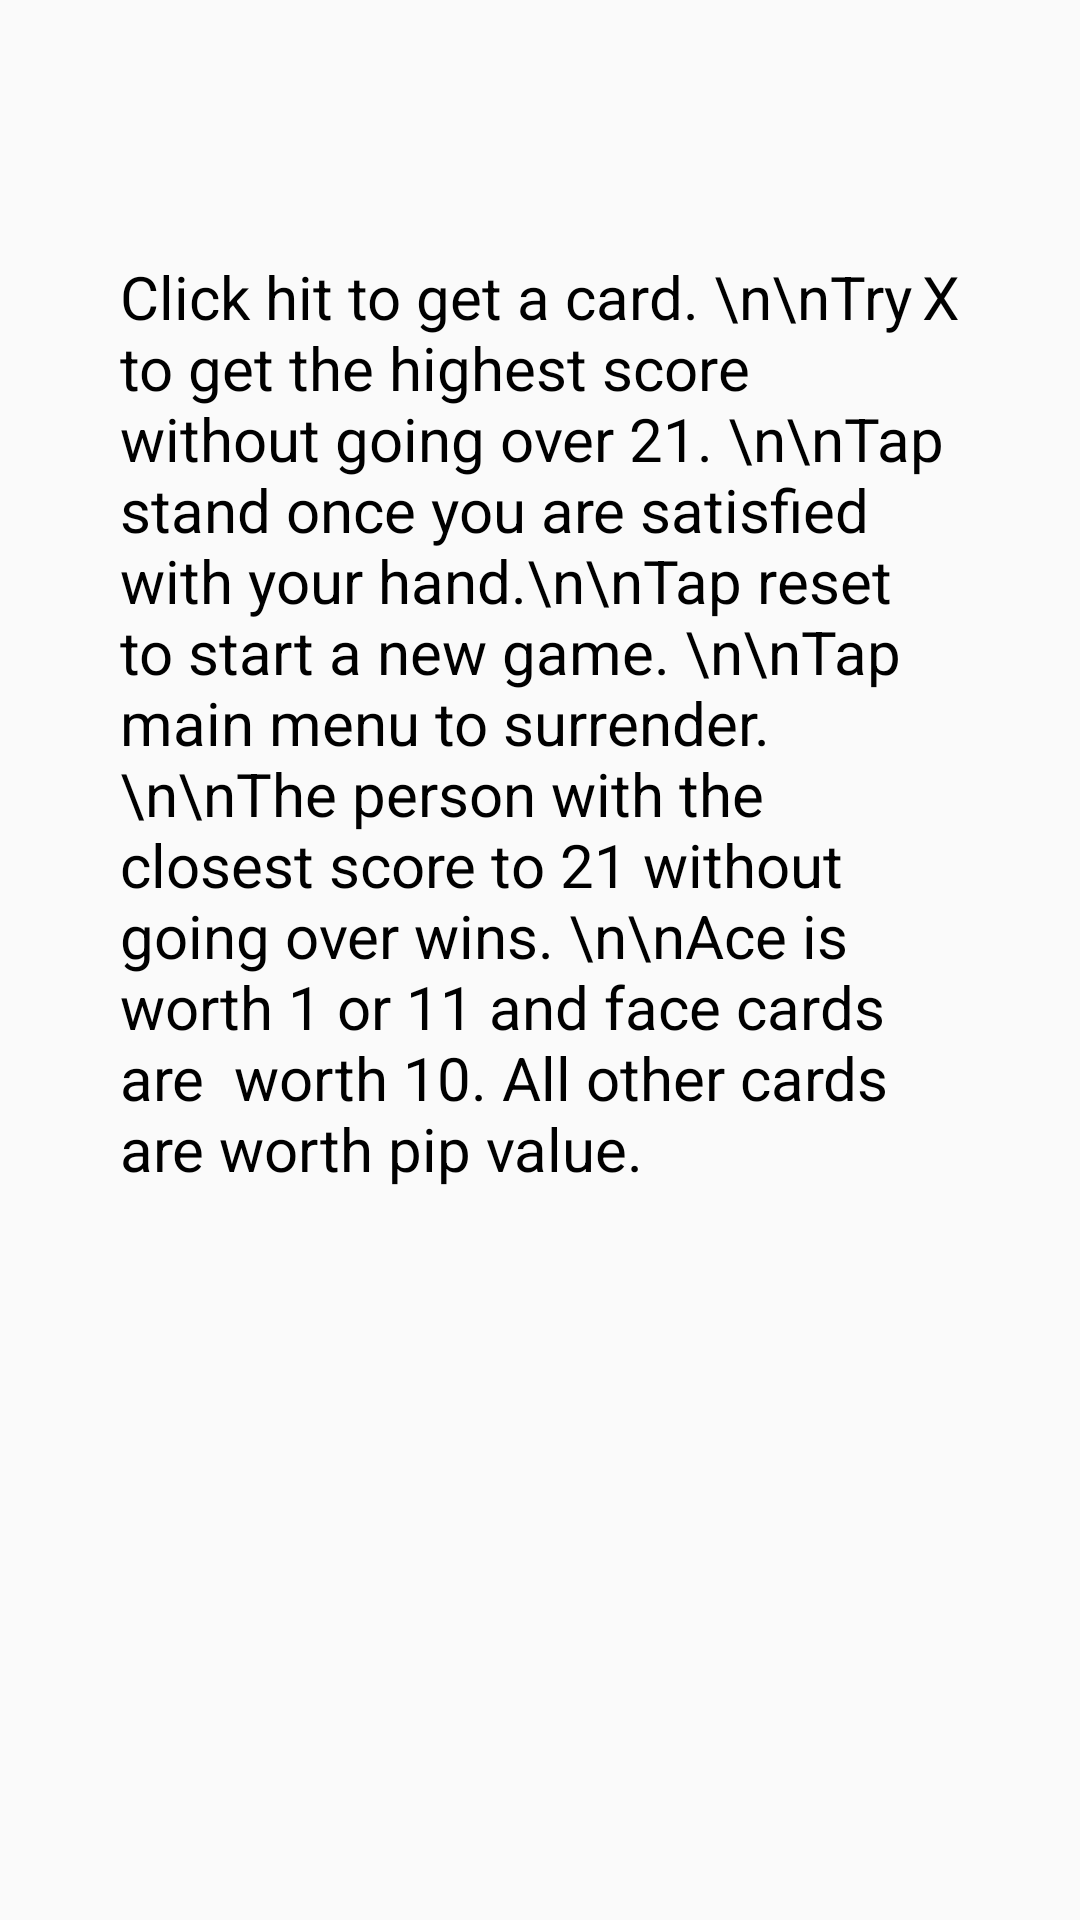

Here is an Android app screen rendered from its layout file. Give the layout XML and the strings, colors and styles it references.
<!-- AndroidManifest.xml: application theme AppTheme -->
<!-- res/layout/instructions.xml -->
<?xml version="1.0" encoding="utf-8"?>

<RelativeLayout
    xmlns:android="http://schemas.android.com/apk/res/android"
    xmlns:app="http://schemas.android.com/apk/res-auto"
    xmlns:tools="http://schemas.android.com/tools"
    android:layout_width="match_parent"
    android:layout_height="match_parent"
    android:id="@+id/relative">

    <TextView
        android:id="@+id/textView"
        android:layout_width="280dp"
        android:layout_height="469dp"
        android:layout_centerInParent="true"
        android:text="Click hit to get a card. \n\nTry to get the highest score without going over 21. \n\nTap stand once you are satisfied with your hand.\n\nTap reset to start a new game. \n\nTap main menu to surrender. \n\nThe person with the closest score to 21 without going over wins. \n\nAce is worth 1 or 11 and face cards are  worth 10. All other cards are worth pip value."
        android:textColor="@color/black"
        android:textSize="20sp"
        app:layout_constraintBottom_toBottomOf="parent"
        app:layout_constraintEnd_toEndOf="parent"
        app:layout_constraintStart_toStartOf="parent"
        app:layout_constraintTop_toTopOf="parent" />

    <TextView
        android:id="@+id/textView2"
        android:layout_width="wrap_content"
        android:layout_height="wrap_content"
        android:layout_alignEnd="@+id/textView"
        android:layout_alignTop="@+id/textView"
        android:text="X"
        android:textColor="@color/black"
        android:textSize="20sp"
        tools:layout_editor_absoluteX="319dp"
        tools:layout_editor_absoluteY="21dp" />
</RelativeLayout>
<!-- resources referenced by this layout -->
<resources>
  <color name="black">#FF000000</color>
  <style name="AppTheme" parent="Theme.AppCompat.Light.DarkActionBar">
          
          <item name="colorPrimary">@color/black</item>
          <item name="colorPrimaryDark">@color/black</item>
          <item name="colorAccent">@color/colorAccent</item>
      </style>
  <color name="colorAccent">#FF4081</color>
</resources>
